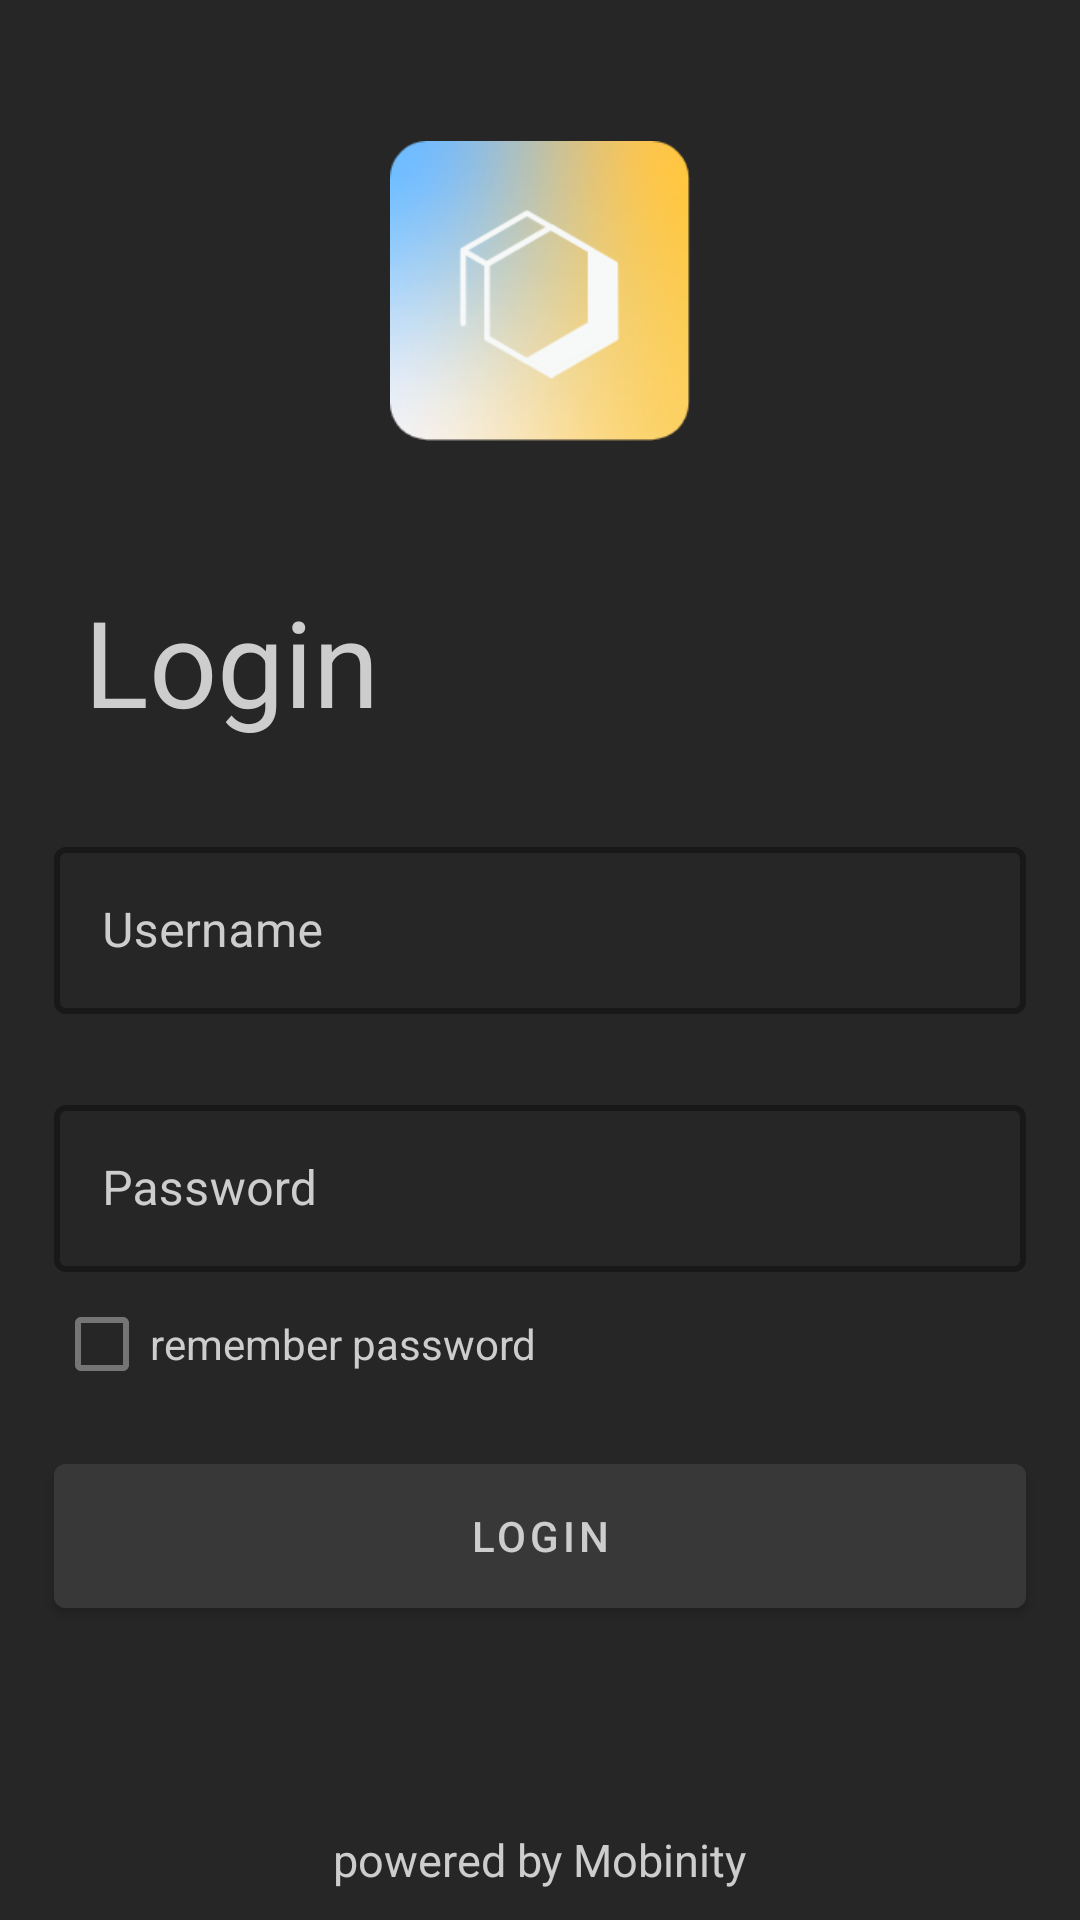

Reconstruct the res/layout file that produces this screen, plus the resources it refers to.
<!-- AndroidManifest.xml: application theme Theme.WantactManager -->
<!-- res/layout/fragment_login.xml -->
<?xml version="1.0" encoding="utf-8"?>
<layout xmlns:android="http://schemas.android.com/apk/res/android"
    xmlns:app="http://schemas.android.com/apk/res-auto"
    xmlns:tools="http://schemas.android.com/tools">
    
    
    <data>
        
        <variable
            name="viewModel"
            type="com.mobinity.wantactmanager.viewModel.LoginViewModel" />
        
        
    </data>


    <androidx.constraintlayout.widget.ConstraintLayout
        android:layout_width="match_parent"
        android:layout_height="match_parent"
        android:background="@color/background"
        tools:context=".view.LoginFragment">

        <ImageView
            android:layout_width="100dp"
            android:layout_height="100dp"
            android:src="@drawable/logo"
            app:layout_constraintBottom_toTopOf="@id/tv_login"
            app:layout_constraintEnd_toEndOf="parent"
            app:layout_constraintStart_toStartOf="parent"
            app:layout_constraintTop_toTopOf="parent" />

        <TextView
            android:id="@+id/tv_login"
            android:layout_width="0dp"
            android:layout_height="wrap_content"
            android:text=" Login"
            android:textColor="@color/light_gray"
            android:textSize="40dp"
            app:layout_constraintBottom_toBottomOf="parent"
            app:layout_constraintEnd_toEndOf="parent"
            app:layout_constraintStart_toStartOf="parent"
            app:layout_constraintTop_toTopOf="parent"
            app:layout_constraintVertical_bias="0.33"
            app:layout_constraintWidth_percent="0.9" />

        <com.google.android.material.textfield.TextInputLayout
            android:id="@+id/til_id"
            style="@style/Widget.MaterialComponents.TextInputLayout.OutlinedBox"
            android:layout_width="0dp"
            android:layout_height="wrap_content"
            android:layout_marginTop="30dp"
            android:hint="Username"
            android:textColorHint="@color/light_gray"
            app:boxStrokeWidth="2dp"
            app:hintTextColor="@color/white"
            app:layout_constraintEnd_toEndOf="@id/tv_login"
            app:layout_constraintStart_toStartOf="@id/tv_login"
            app:layout_constraintTop_toBottomOf="@+id/tv_login">


            <com.google.android.material.textfield.TextInputEditText
                android:id="@+id/tet_id"
                android:layout_width="match_parent"
                android:layout_height="wrap_content"
                android:textColor="@color/light_gray" />


        </com.google.android.material.textfield.TextInputLayout>

        <com.google.android.material.textfield.TextInputLayout
            android:id="@+id/til_password"
            style="@style/Widget.MaterialComponents.TextInputLayout.OutlinedBox"
            android:layout_width="0dp"
            android:layout_height="wrap_content"
            android:layout_marginTop="25dp"
            android:hint="Password"
            android:textColorHint="@color/light_gray"
            app:boxStrokeWidth="2dp"
            app:hintTextColor="@color/light_gray"
            app:layout_constraintEnd_toEndOf="parent"
            app:layout_constraintStart_toStartOf="parent"
            app:layout_constraintTop_toBottomOf="@+id/til_id"
            app:layout_constraintWidth_percent="0.9">


            <com.google.android.material.textfield.TextInputEditText
                android:id="@+id/tet_password"
                android:layout_width="match_parent"
                android:layout_height="wrap_content"

                android:textColor="@color/white"
                android:textColorHint="@color/white" />


        </com.google.android.material.textfield.TextInputLayout>

        <CheckBox
            android:id="@+id/cb_password"
            android:layout_width="0dp"
            android:layout_height="wrap_content"
            android:textColor="@color/light_gray"
            app:layout_constraintStart_toStartOf="@id/til_id"
            app:layout_constraintEnd_toEndOf="@id/til_id"
            android:text="remember password"
            app:layout_constraintTop_toBottomOf="@id/til_password"/>

        <com.google.android.material.button.MaterialButton
            android:layout_width="0dp"
            android:layout_height="60dp"
            android:layout_marginTop="10dp"
            android:backgroundTint="@color/gray"
            android:text="Login"
            android:textColor="@color/light_gray"
            android:onClick="@{() -> viewModel.loginBtnClick()}"
            app:layout_constraintEnd_toEndOf="@id/tv_login"
            app:layout_constraintStart_toStartOf="@id/tv_login"
            app:layout_constraintTop_toBottomOf="@id/cb_password" />


        <TextView
            android:layout_width="wrap_content"
            android:layout_height="wrap_content"
            android:layout_marginBottom="10dp"
            android:text="powered by Mobinity"
            android:textColor="@color/light_gray"
            android:textSize="15dp"
            app:layout_constraintBottom_toBottomOf="parent"
            app:layout_constraintEnd_toEndOf="parent"
            app:layout_constraintStart_toStartOf="parent" />


    </androidx.constraintlayout.widget.ConstraintLayout>


</layout>
<!-- resources referenced by this layout -->
<resources>
  <color name="background">#262626</color>
  <color name="gray">#383838</color>
  <color name="light_gray">#CDCDCD</color>
  <color name="white">#FFFFFFFF</color>
  <!-- drawable logo: png bitmap (drawable-hdpi, 10259 bytes) -->
  <style name="Theme.WantactManager" parent="Theme.MaterialComponents.DayNight.DarkActionBar">
          
          <item name="colorPrimary">@color/purple_500</item>
          <item name="colorPrimaryVariant">@color/purple_700</item>
          <item name="colorOnPrimary">@color/white</item>
          
          <item name="colorSecondary">@color/teal_200</item>
          <item name="colorSecondaryVariant">@color/teal_700</item>
          <item name="colorOnSecondary">@color/black</item>
          
          <item name="android:statusBarColor" tools:targetApi="l">?attr/colorPrimaryVariant</item>
          
      </style>
  <color name="purple_500">#FF6200EE</color>
  <color name="purple_700">#FF3700B3</color>
  <color name="teal_200">#FF03DAC5</color>
  <color name="teal_700">#FF018786</color>
  <color name="black">#FF000000</color>
</resources>
